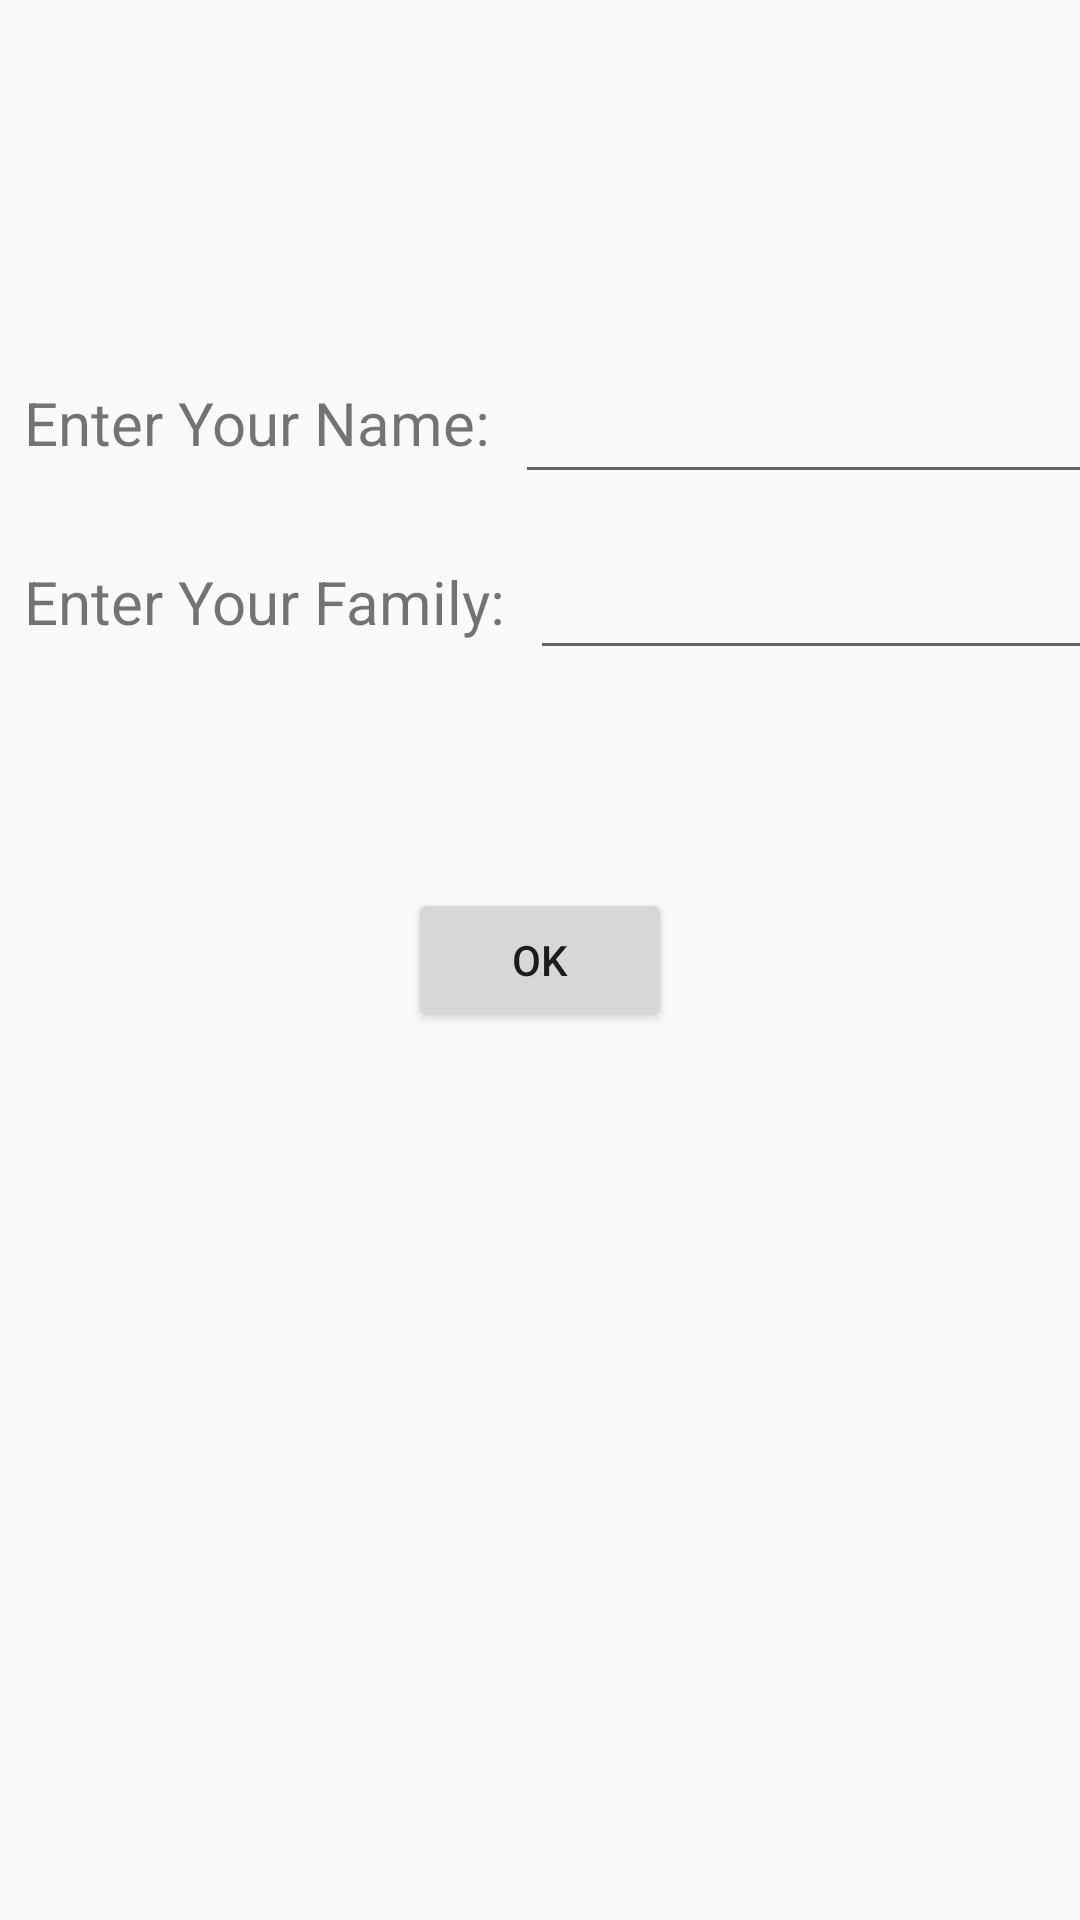

Produce the Android XML layout that renders to this screen, including the resource entries it uses.
<!-- AndroidManifest.xml: application theme Theme.KebabMenu -->
<!-- res/layout/activity_enter_information.xml -->
<?xml version="1.0" encoding="utf-8"?>
<android.support.constraint.ConstraintLayout
    xmlns:android="http://schemas.android.com/apk/res/android"
    xmlns:app="http://schemas.android.com/apk/res-auto"
    xmlns:tools="http://schemas.android.com/tools"
    android:layout_width="match_parent"
    android:layout_height="match_parent"
    tools:context=".EnterInformation">
    <TextView
        android:id="@+id/txtName"
        android:text="@string/EnterName"
        android:layout_width="wrap_content"
        android:layout_height="wrap_content"
        app:layout_constraintTop_toTopOf="parent"
        app:layout_constraintStart_toStartOf="parent"
        app:layout_constraintBottom_toBottomOf="parent"
        android:layout_margin="8dp"
        android:textSize="20sp"
        app:layout_constraintHorizontal_weight="3"
        app:layout_constraintVertical_bias="0.2"/>

    <EditText
        android:id="@+id/edtEnterName"
        android:layout_width="235dp"
        android:layout_height="40dp"
        android:layout_margin="8dp"
        android:layout_marginStart="8dp"
        app:layout_constraintBottom_toBottomOf="parent"
        app:layout_constraintHorizontal_weight="2"
        app:layout_constraintStart_toEndOf="@id/txtName"
        app:layout_constraintTop_toTopOf="parent"
        app:layout_constraintVertical_bias="0.2" />
    <TextView
        android:layout_width="wrap_content"
        android:layout_height="wrap_content"
        android:id="@+id/txtFamily"
        android:text="@string/EnterFamily"
        app:layout_constraintTop_toTopOf="parent"
        app:layout_constraintStart_toStartOf="parent"
        app:layout_constraintBottom_toBottomOf="parent"
        android:layout_margin="8dp"
        android:textSize="20sp"
        app:layout_constraintHorizontal_weight="3"
        app:layout_constraintVertical_bias="0.3"
        />
    <EditText
        android:id="@+id/edtEnterFamily"
        android:layout_width="235dp"
        android:layout_height="40dp"
        android:layout_margin="8dp"
        android:layout_marginStart="8dp"
        app:layout_constraintBottom_toBottomOf="parent"
        app:layout_constraintHorizontal_weight="2"
        app:layout_constraintStart_toEndOf="@id/txtFamily"
        app:layout_constraintTop_toTopOf="parent"
        app:layout_constraintVertical_bias="0.3"/>
    <Button
        android:layout_width="wrap_content"
        android:layout_height="wrap_content"
        android:id="@+id/btnOK"
        android:text="@string/OK"
        app:layout_constraintTop_toTopOf="parent"
        app:layout_constraintStart_toStartOf="parent"
        app:layout_constraintEnd_toEndOf="parent"
        app:layout_constraintBottom_toBottomOf="parent"/>
</android.support.constraint.ConstraintLayout>
<!-- resources referenced by this layout -->
<resources>
  <string name="EnterFamily">Enter Your Family:</string>
  <string name="EnterName">Enter Your Name:</string>
  <string name="OK">OK</string>
  <style name="Theme.KebabMenu" parent="Theme.AppCompat.Light.DarkActionBar">
          
          <item name="colorPrimary">@color/purple_500</item>
          <item name="colorPrimaryDark">@color/purple_700</item>
          <item name="colorAccent">@color/teal_200</item>
          
      </style>
  <!-- not gathered from this repository: default colours our renderer supplied (Android Studio template values) -->
  <color name="purple_500">#FF6200EE</color>
  <color name="purple_700">#FF3700B3</color>
  <color name="teal_200">#FF03DAC5</color>
</resources>
